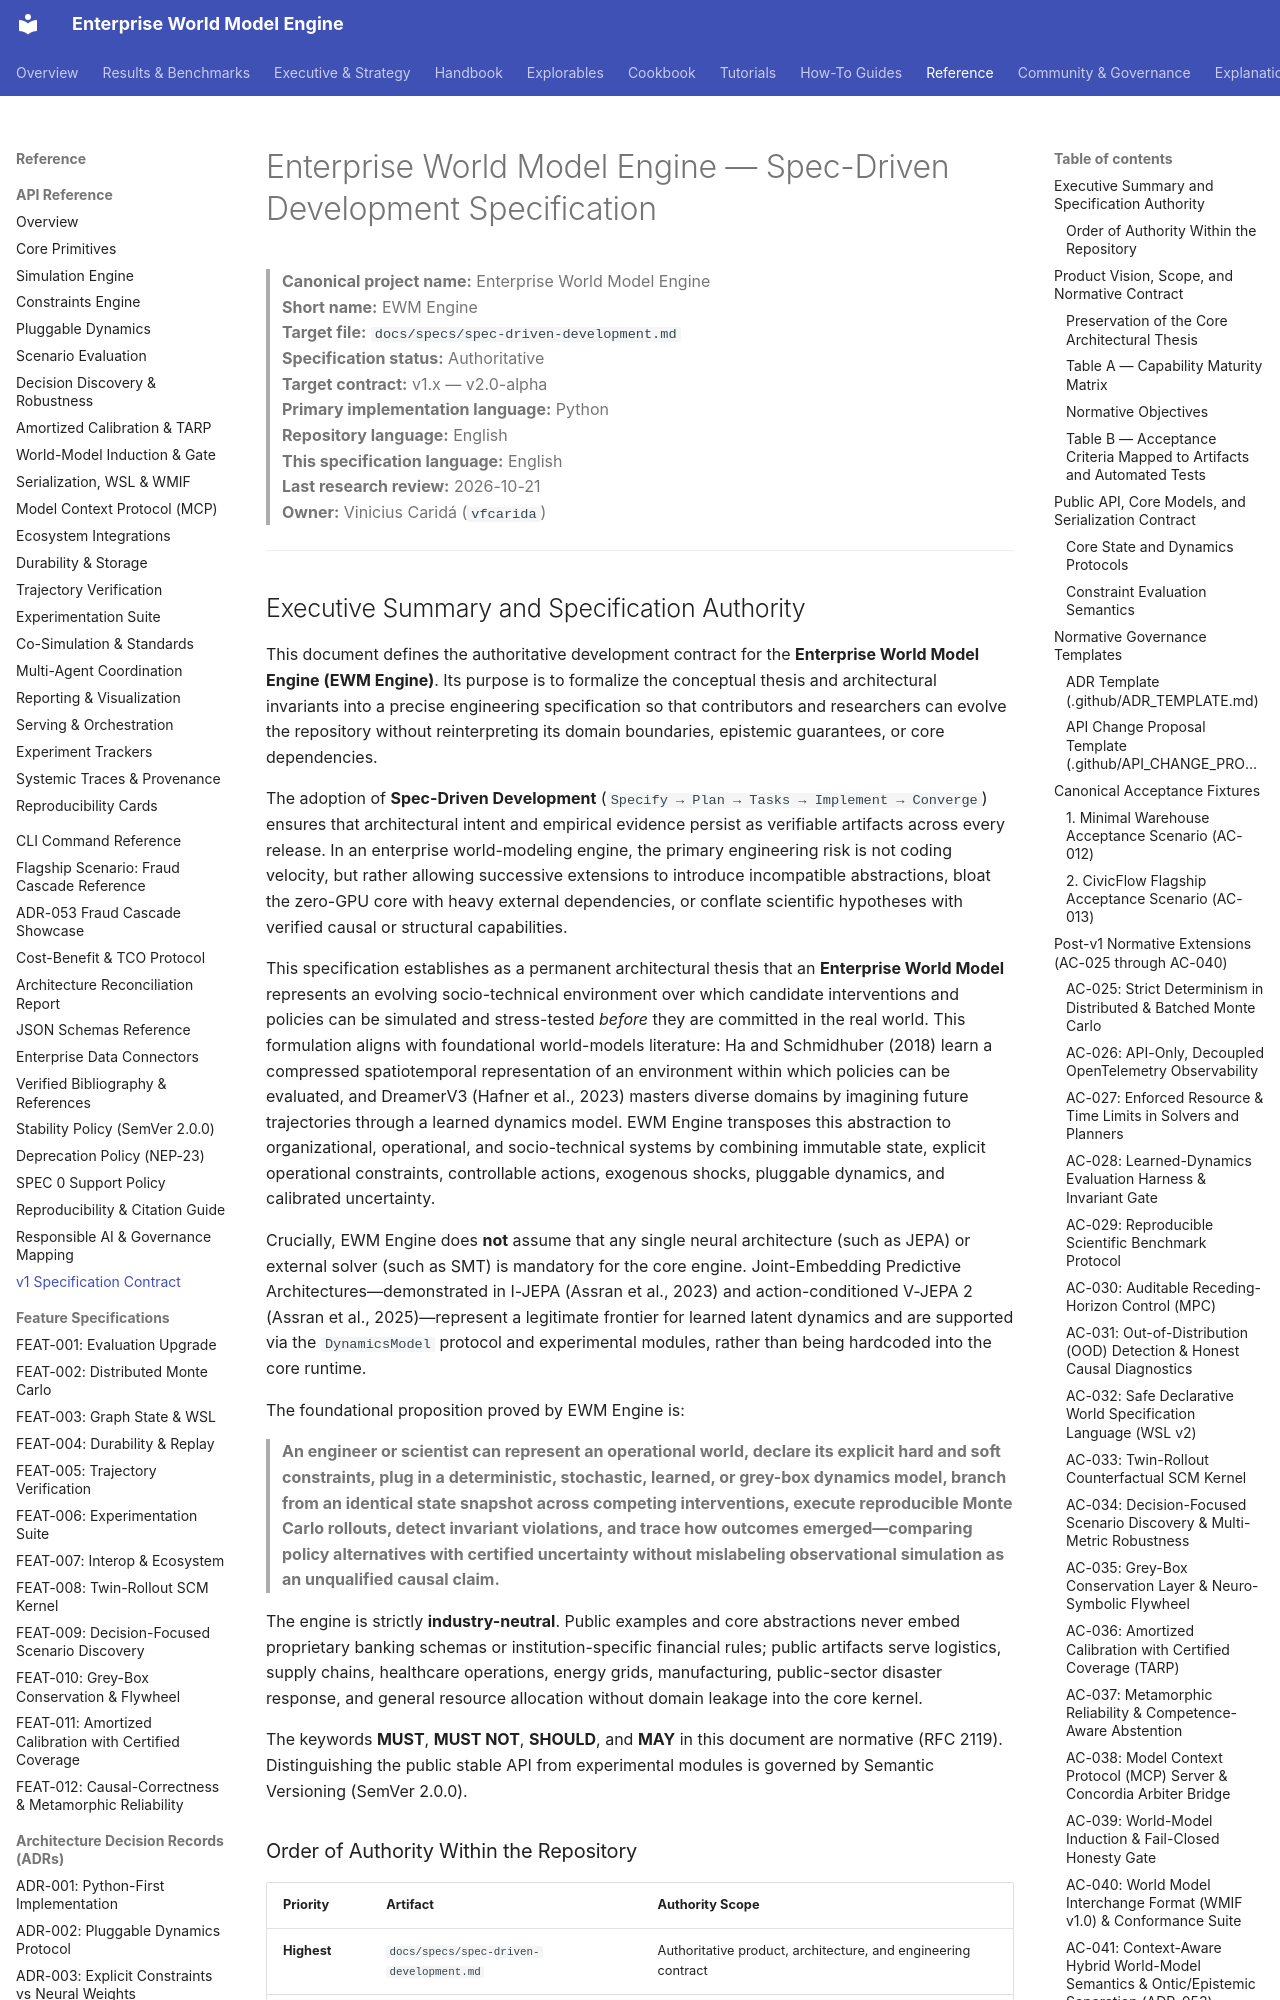

repository: vfcarida/Enterprise-World-Model-Engine · page: specs/spec-driven-development/index.html · generator: mkdocs

# Enterprise World Model Engine — Spec-Driven Development Specification

> **Canonical project name:** Enterprise World Model Engine  
> **Short name:** EWM Engine  
> **Target file:** `docs/specs/spec-driven-development.md`  
> **Specification status:** Authoritative  
> **Target contract:** v1.x — v2.0-alpha  
> **Primary implementation language:** Python  
> **Repository language:** English  
> **This specification language:** English  
> **Last research review:** 2026-10-21  
> **Owner:** Vinicius Caridá (`vfcarida`)

---
